Labelled photos from "Dataset Kelapa Sawit", an image-classification folder in AnantawidyaPrayoga/Oil-Palm. The possible labels are: empty bunch, overripe, ripe, rotten, underripe, unripe.

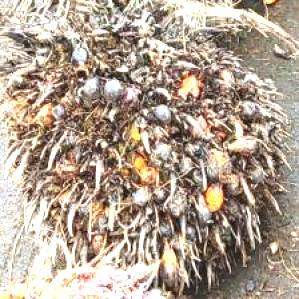
Label: rotten

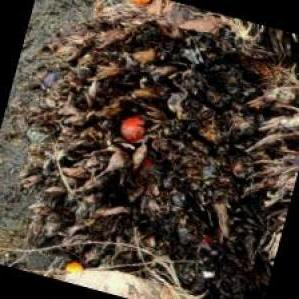
Label: empty bunch

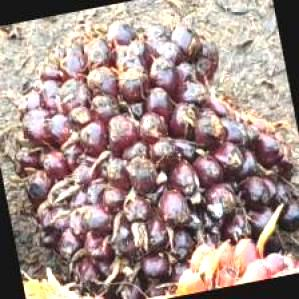
Label: unripe

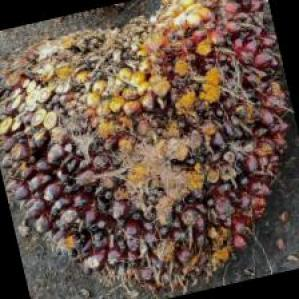
Label: underripe

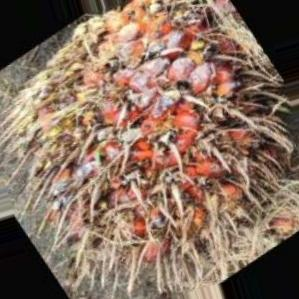
Label: ripe

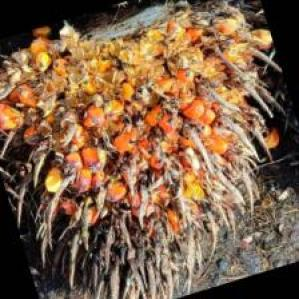
Label: overripe
